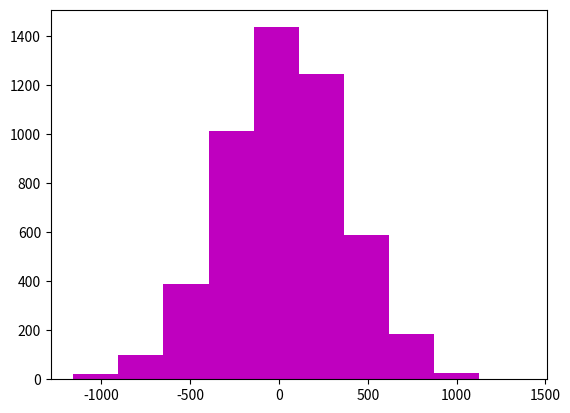

Write the Python code that produced this figure. (Note: this script raises an exception after producing the figure.)
#
# http://www.bdnyc.org/2012/05/fitting-a-gaussian-to-your-data/
#

import numpy as np 
from scipy import stats  
import random
import matplotlib.pyplot as plt

c = 50*np.random.random()*np.random.normal(1,10,5000)
#~ print c

plt.hist(c,normed=True,color="m",align="mid")

xt = plt.xticks()[0]
xmin = min(xt)
xmax = max(xt)

lispc = np.linspace(xmin,xmax,len(c))

m,s = stats.norm.fit(c)
pdf_g = stats.norm.pdf(lispc,m,s)
#~ print pdf_g
plt.plot(lispc,pdf_g,"--r",label=True)

plt.show()